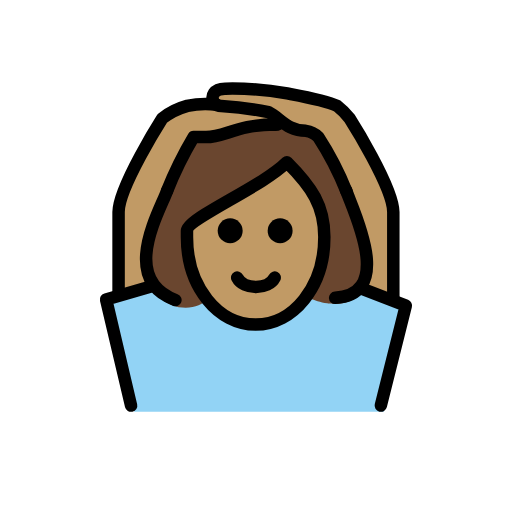
t = 0.00 s
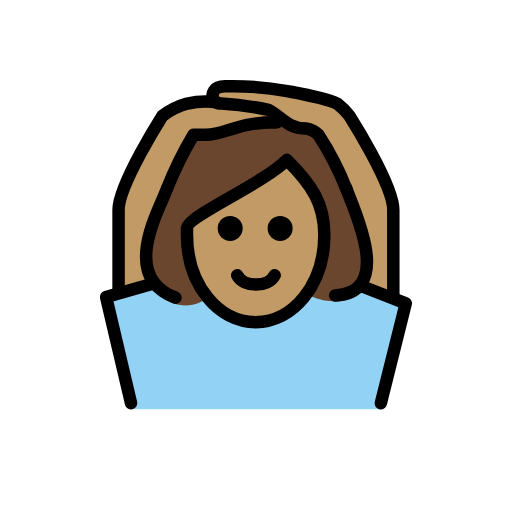
t = 0.48 s
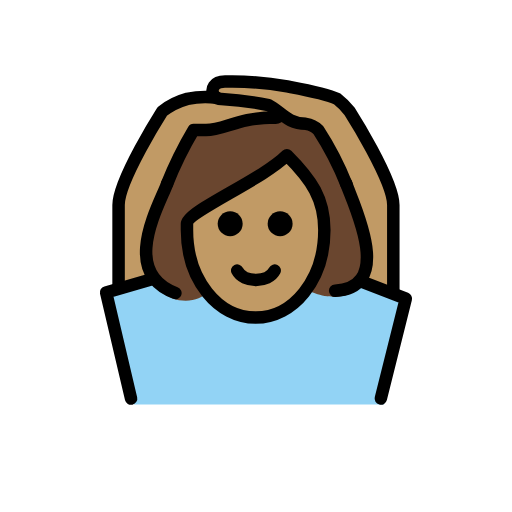
t = 1.43 s
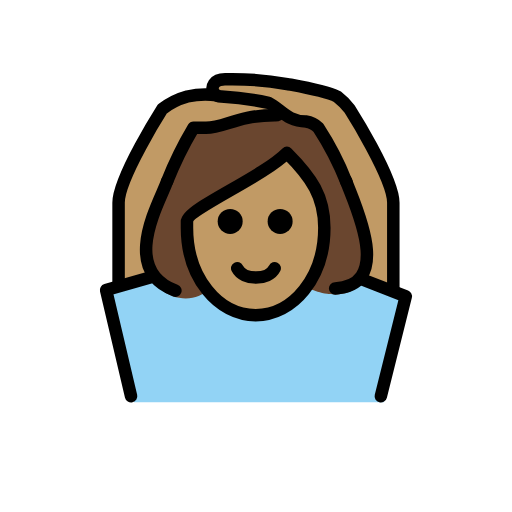
t = 1.90 s
t = 2.38 s: frame unchanged from t = 1.43 s, image omitted
t = 3.33 s: frame unchanged from t = 0.48 s, image omitted

The animated SVG that drew these frames (rendered in a browser with its animation timeline set to each time). Animation: 1 SMIL element (animateTransform=1); one cycle of 3.80 s, repeats indefinitely.

<?xml version='1.0' encoding='utf-8'?>
<svg xmlns="http://www.w3.org/2000/svg" id="emoji" viewBox="-5 -5 82 82" width="200" height="200" role="img">
  <title>OpenMoji: woman gesturing OK: medium skin tone</title><g><g id="color">
    <path fill="#92d3f5" d="M56.4916,60.9261l4-17-10.9375-4.375-.1543-.624c-2.4082,3.0312-2.7539,1.3447-4.334,2.3974-6.6572,8.6026-13.8242,6.1338-19.0742.05-1.8174-1.3633-1.6562.584-2.5039-1.4482h-.9961l-10,3,4,18" />
  </g>
  <g id="skin">
    <path fill="#c19a65" d="M25.4922,34.1225c.1758,5.6241,4.3724,12.8358,10.4359,12.8358,5.9365,0,11.0635-5,11.0635-14a12.1371,12.1371,0,0,0-1-5.0005,42.4253,42.4253,0,0,0-5.0326-7.1736c-4,3-10.7132,7.45-15.7506,10.5A11.3158,11.3158,0,0,1,25.4922,34.1225Z" />
    <path fill="#c19a65" d="M19.16,39.7814c-1.0918-4.1.3363-8.5475,1.8321-10.0731-.6426-3.3394,5-12.75,5-12.75h2c3,0,5-2,11-2a.8313.8313,0,0,0,.9414-.5483L28.9486,11.5423a25.4338,25.4338,0,0,0-3.957.416,11.464,11.464,0,0,0-4,2s-7,11-7,15v13" />
    <path fill="#c19a65" d="M52.8316,41.1857c.9219-3.7-.5752-9.712-1.84-12.2274.667-3.3345-5-12-5-12a3.4914,3.4914,0,0,0-2-1c-3,0-4-2-6-3a53.8435,53.8435,0,0,0-8-1,.9794.9794,0,0,1-1-1s.041-1.0835,1.041-1.0835c2.58,0,7.2276.0835,10.959.0835a32.8785,32.8785,0,0,1,8,2,11.0667,11.0667,0,0,1,2,2s7,11,7,15c0,3.25.04,13.5592.04,13.5592" />
  </g>
  <g id="hair">
    <path fill="#6a462f" d="M39.7958,14.5314,26.2386,17.3261S18.4466,29.93,18.212,34.9042c-.503,10.6636,8.35,10.4624,9.9091,7.9977,0,0-5.7474-8.9862-1.2879-12.4944s13.6166-7.7894,14.33-9.3949c0,0,9.9434,8.54,2.9133,21.3473.2189.788,15.6289,6.698,7.3161-15.1811L45.0268,16.06l-5.231-1.5289" />
  </g>
  <g id="line">
    <path d="M41.8646,31.9583a2,2,0,1,1-2-2,2,2,0,0,1,2,2" />
    <path d="M33.8646,31.9583a2,2,0,1,1-2-2,2,2,0,0,1,2,2" />
    <path fill="none" stroke="#000" stroke-linecap="round" stroke-linejoin="round" stroke-width="2" d="M38.9916,39.4583c-1,2-5,2-6,0" />
    <path fill="none" stroke="#000" stroke-linecap="round" stroke-linejoin="round" stroke-width="2" d="M50.4917,25.6766a48.8222,48.8222,0,0,0-4.5-8.7183,3.4914,3.4914,0,0,0-2-1c-3,0-4-2-6-3a52.19,52.19,0,0,0-7.5547-.9932,1.3266,1.3266,0,0,1-1.4033-1.3242s-.042-1.4785,2.0791-1.4453a49.99,49.99,0,0,1,9.8789.7627c.98.1963,6.0244,1.0508,8,2a11.0667,11.0667,0,0,1,2,2s7,11,7,15V42.9261" />
    <path fill="none" stroke="#000" stroke-linecap="round" stroke-linejoin="round" stroke-width="2" d="M39.933,14.41a.8313.8313,0,0,1-.9414.5483c-6,0-8,2-11,2h-2a60.7884,60.7884,0,0,0-4.2353,8.6106" />
    <path fill="none" stroke="#000" stroke-linecap="round" stroke-linejoin="round" stroke-width="2" d="M13.9916,41.9583v-13c0-4,7-15,7-15a11.464,11.464,0,0,1,4-2,13.3688,13.3688,0,0,1,4.7363-.187" />
    <polyline fill="none" stroke="#000" stroke-linecap="round" stroke-linejoin="round" stroke-width="2" points="19.159 40.888 11.992 42.958 15.992 59.958" />
    <polyline fill="none" stroke="#000" stroke-linecap="round" stroke-linejoin="round" stroke-width="2" points="52.832 41.186 59.992 43.958 55.992 59.958" />
    <path fill="none" stroke="#000" stroke-linejoin="round" stroke-width="2" d="M24.9454,32.9759c0,8,5,14,11,14s11-6,11-14c0-5-2-8-6-12-4,4-16,9-16,11Z" />
    <path fill="none" stroke="#000" stroke-linecap="round" stroke-linejoin="round" stroke-width="2" d="M48.6751,42.6963c9.6774-.4961,2.7925-14.0812,1.7261-17.2936" />
    <path fill="none" stroke="#000" stroke-linecap="round" stroke-linejoin="round" stroke-width="2" d="M21.7618,25.5574c-1.2019,3.33-7.6447,14.1492,1.3293,17.4954" />
  </g>
<animateTransform attributeName="transform" type="translate" values="0 0;0 -1.5;0 0" dur="3.8s" repeatCount="indefinite" /></g></svg>
